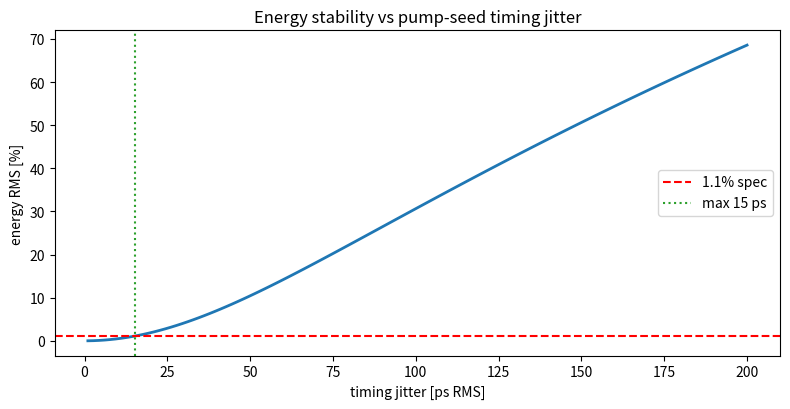

Write Python code to recreate this figure.
#!/usr/bin/env python3
"""
================================================================================
jitter.py  -  timing jitter & pump-seed synchronization
================================================================================
The paper lists timing jitter as a key stability parameter, and for OPCPA it is
critical: the parametric gain only happens while the ps signal overlaps the ps
pump in time. If they jitter relative to each other, the signal sometimes lands
on the pump peak (full gain) and sometimes on its edge (low gain), so the OUTPUT
ENERGY fluctuates shot-to-shot. This module connects timing jitter (in ps RMS)
to output-energy stability.

Model
-----
  Pump temporal gain window ~ Gaussian of width = pump duration.
  Effective gain on shot i = G0 * exp(-(dt_i / tau_pump)^2), dt_i ~ N(0, jitter).
  Monte Carlo the jitter -> distribution of shot energies -> RMS stability.

Reports output-energy RMS vs jitter, and the max tolerable jitter to stay within
an energy-stability spec (the paper quotes 1.1% RMS).

Run:
    python jitter.py
    python jitter.py --jitter-ps 20 --pump-ps 200
================================================================================
"""
from __future__ import annotations

import argparse
from dataclasses import dataclass

import numpy as np

try:
    import matplotlib.pyplot as plt
    _HAVE_MPL = True
except Exception:
    _HAVE_MPL = False


@dataclass
class SyncModel:
    pump_fwhm_ps: float = 200.0
    seed_fwhm_ps: float = 200.0

    @property
    def overlap_tau_ps(self) -> float:
        """Combined temporal gain-window width (RMS-style add)."""
        return np.hypot(self.pump_fwhm_ps, self.seed_fwhm_ps) / 1.6651

    def gain_factor(self, dt_ps):
        """Relative gain when seed is offset by dt from pump peak."""
        return np.exp(-(dt_ps / self.overlap_tau_ps) ** 2)

    def energy_rms(self, jitter_ps: float, n: int = 20000, seed: int = 0) -> float:
        rng = np.random.default_rng(seed)
        dt = rng.normal(0.0, jitter_ps, n)
        g = self.gain_factor(dt)
        return float(np.std(g) / np.mean(g))

    def max_jitter_for_spec(self, rms_spec: float) -> float:
        for j in np.linspace(0.1, self.pump_fwhm_ps, 600):
            if self.energy_rms(j) > rms_spec:
                return max(j - self.pump_fwhm_ps / 600, 0.0)
        return self.pump_fwhm_ps


def main():
    ap = argparse.ArgumentParser(description="Timing jitter -> energy stability")
    ap.add_argument("--jitter-ps", type=float, default=20.0)
    ap.add_argument("--pump-ps", type=float, default=200.0)
    ap.add_argument("--spec", type=float, default=0.011, help="RMS energy spec (1.1%)")
    args = ap.parse_args()

    m = SyncModel(pump_fwhm_ps=args.pump_ps)
    rms = m.energy_rms(args.jitter_ps)
    j_max = m.max_jitter_for_spec(args.spec)

    print("=" * 60)
    print(" Timing jitter -> output-energy stability")
    print("=" * 60)
    print(f"  pump duration       : {args.pump_ps:.0f} ps")
    print(f"  timing jitter (RMS) : {args.jitter_ps:.1f} ps")
    print(f"  output energy RMS   : {rms*100:.2f} %")
    print(f"  spec               : {args.spec*100:.1f} %")
    print(f"  -> {'WITHIN spec' if rms <= args.spec else 'EXCEEDS spec'}")
    print(f"  max tolerable jitter: {j_max:.1f} ps RMS for {args.spec*100:.1f}% stability")
    print("=" * 60)

    if _HAVE_MPL:
        js = np.linspace(1, args.pump_ps, 120)
        rmss = [m.energy_rms(j) * 100 for j in js]
        plt.figure(figsize=(8, 4.2))
        plt.plot(js, rmss, lw=2)
        plt.axhline(args.spec * 100, color="r", ls="--", label=f"{args.spec*100:.1f}% spec")
        plt.axvline(j_max, color="tab:green", ls=":", label=f"max {j_max:.0f} ps")
        plt.xlabel("timing jitter [ps RMS]"); plt.ylabel("energy RMS [%]")
        plt.title("Energy stability vs pump-seed timing jitter")
        plt.legend(); plt.tight_layout(); plt.savefig("jitter.png", dpi=130)
        print("Saved -> jitter.png")
        plt.show()


if __name__ == "__main__":
    main()
